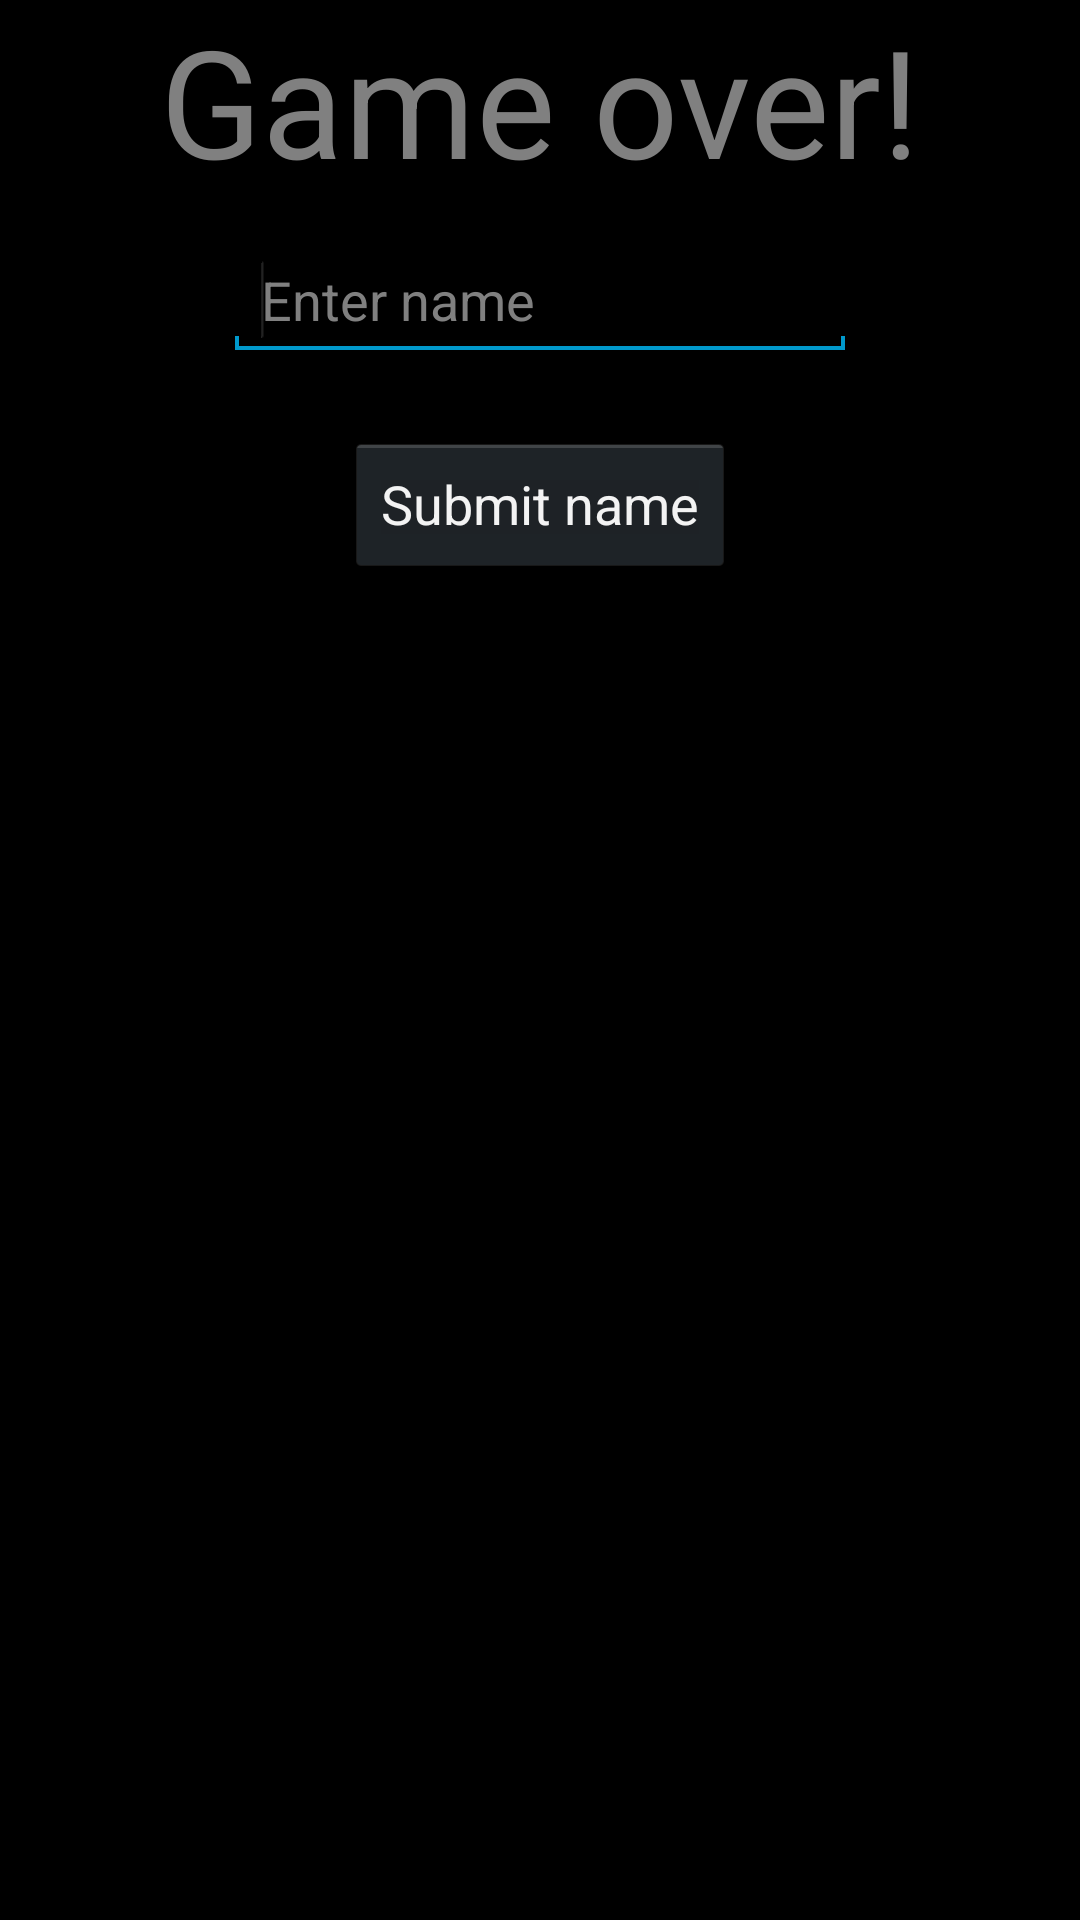

Layout XML and referenced resources for this Android screen:
<!-- AndroidManifest.xml: application theme AppTheme -->
<!-- res/layout/activity_new_score.xml -->
<RelativeLayout xmlns:android="http://schemas.android.com/apk/res/android"
    xmlns:tools="http://schemas.android.com/tools"
    android:layout_width="match_parent"
    android:layout_height="match_parent"
    android:paddingBottom="@dimen/activity_vertical_margin"
    android:paddingLeft="@dimen/activity_horizontal_margin"
    android:paddingRight="@dimen/activity_horizontal_margin"
    android:paddingTop="@dimen/activity_vertical_margin"
    tools:context=".NewScoreActivity" >

    <TextView
        android:id="@+id/textView1"
        android:layout_width="wrap_content"
        android:layout_height="wrap_content" />

    <TextView
        android:id="@+id/textView2"
        android:layout_width="wrap_content"
        android:layout_height="wrap_content"
        android:layout_centerHorizontal="true"
        android:hint="@string/game_over"
        android:textSize="50sp" />

    <EditText
        android:id="@+id/edit_message"
        android:layout_width="wrap_content"
        android:layout_height="wrap_content"
        android:layout_below="@id/textView2"
        android:layout_centerHorizontal="true"
        android:layout_marginTop="14dp"
        android:ems="10"
        android:hint="@string/edit_message" >

        <requestFocus />
    </EditText>

    <Button
        android:id="@+id/button4"
        android:layout_width="wrap_content"
        android:layout_height="wrap_content"
        android:layout_below="@+id/edit_message"
        android:layout_centerHorizontal="true"
        android:layout_marginTop="24dp"
        android:onClick="sendName"
        android:text="@string/send_name" />

</RelativeLayout>
<!-- resources referenced by this layout -->
<resources>
  <string name="edit_message">Enter name</string>
  <string name="game_over">Game over!</string>
  <string name="send_name">Submit name</string>
  <style name="AppTheme" parent="android:Theme.Holo">
          
      </style>
</resources>
